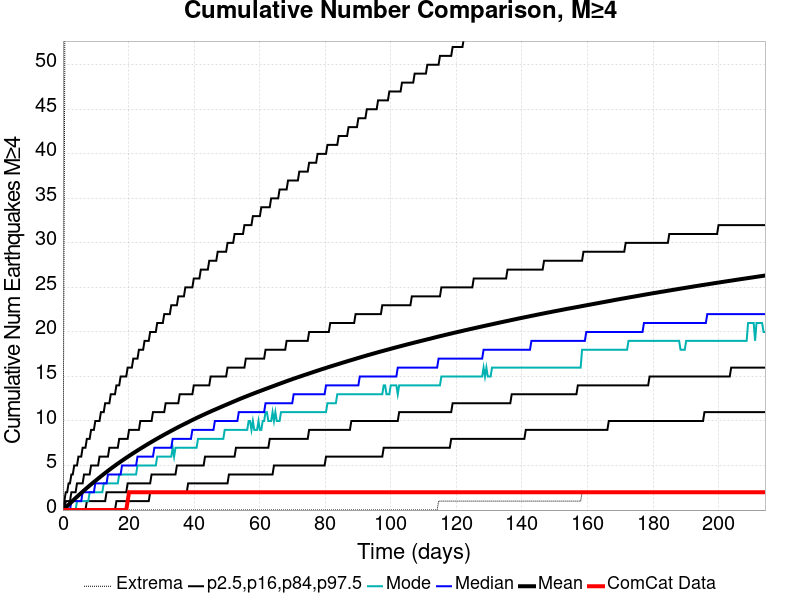

Values plotted in this chart, from the file beside it:
Time (days), ComCat Data, Simulation Mean, Simulation Median, Simulation Mode, Simulation Minimum, Simulation Maximum, 2.5 %-ile, 16 %-ile, 84 %-ile, 97.5 %-ile
0.0, 0.0, 0.0, 0.0, 0.0, 0.0, 0.0, 0.0, 0.0, 0.0, 0.0
0.4291, 0.0, 0.1393, 0.0, 0.0, 0.0, 38.0, 0.0, 0.0, 0.0, 1.0
0.8583, 0.0, 0.2862, 0.0, 0.0, 0.0, 82.0, 0.0, 0.0, 1.0, 2.0
1.287, 0.0, 0.4384, 0.0, 0.0, 0.0, 92.0, 0.0, 0.0, 1.0, 2.0
1.717, 0.0, 0.5909, 0.0, 0.0, 0.0, 98.0, 0.0, 0.0, 1.0, 3.0
2.146, 0.0, 0.7452, 0.0, 0.0, 0.0, 103.0, 0.0, 0.0, 1.0, 3.0
2.575, 0.0, 0.8961, 1.0, 0.0, 0.0, 106.0, 0.0, 0.0, 2.0, 4.0
3.004, 0.0, 1.048, 1.0, 0.0, 0.0, 111.0, 0.0, 0.0, 2.0, 4.0
3.433, 0.0, 1.196, 1.0, 0.0, 0.0, 118.0, 0.0, 0.0, 2.0, 5.0
3.862, 0.0, 1.346, 1.0, 0.0, 0.0, 126.0, 0.0, 0.0, 2.0, 5.0
4.291, 0.0, 1.492, 1.0, 1.0, 0.0, 139.0, 0.0, 0.0, 3.0, 5.0
4.721, 0.0, 1.637, 1.0, 1.0, 0.0, 145.0, 0.0, 0.0, 3.0, 6.0
5.15, 0.0, 1.779, 1.0, 1.0, 0.0, 147.0, 0.0, 0.0, 3.0, 6.0
5.579, 0.0, 1.924, 1.0, 1.0, 0.0, 150.0, 0.0, 0.0, 3.0, 6.0
6.008, 0.0, 2.065, 2.0, 1.0, 0.0, 151.0, 0.0, 0.0, 3.0, 7.0
6.437, 0.0, 2.205, 2.0, 1.0, 0.0, 153.0, 0.0, 0.0, 4.0, 7.0
6.866, 0.0, 2.343, 2.0, 1.0, 0.0, 155.0, 0.0, 0.0, 4.0, 7.0
7.295, 0.0, 2.482, 2.0, 1.0, 0.0, 160.0, 0.0, 1.0, 4.0, 8.0
7.725, 0.0, 2.615, 2.0, 1.0, 0.0, 162.0, 0.0, 1.0, 4.0, 8.0
8.154, 0.0, 2.752, 2.0, 2.0, 0.0, 166.0, 0.0, 1.0, 4.0, 8.0
8.583, 0.0, 2.885, 2.0, 2.0, 0.0, 166.0, 0.0, 1.0, 5.0, 9.0
9.012, 0.0, 3.016, 2.0, 2.0, 0.0, 166.0, 0.0, 1.0, 5.0, 9.0
9.441, 0.0, 3.144, 2.0, 2.0, 0.0, 166.0, 0.0, 1.0, 5.0, 9.0
9.87, 0.0, 3.275, 3.0, 2.0, 0.0, 166.0, 0.0, 1.0, 5.0, 10.0
10.3, 0.0, 3.401, 3.0, 2.0, 0.0, 168.0, 0.0, 1.0, 5.0, 10.0
10.73, 0.0, 3.529, 3.0, 2.0, 0.0, 171.0, 0.0, 1.0, 5.0, 10.0
11.16, 0.0, 3.659, 3.0, 2.0, 0.0, 178.0, 0.0, 1.0, 6.0, 10.0
11.59, 0.0, 3.786, 3.0, 2.0, 0.0, 184.0, 0.0, 1.0, 6.0, 11.0
12.02, 0.0, 3.913, 3.0, 2.0, 0.0, 185.0, 0.0, 1.0, 6.0, 11.0
12.45, 0.0, 4.034, 3.0, 3.0, 0.0, 187.0, 0.0, 1.0, 6.0, 11.0
12.87, 0.0, 4.161, 3.0, 3.0, 0.0, 189.0, 0.0, 1.0, 6.0, 12.0
13.3, 0.0, 4.281, 3.0, 3.0, 0.0, 195.0, 0.0, 2.0, 6.0, 12.0
13.73, 0.0, 4.403, 4.0, 3.0, 0.0, 196.0, 0.0, 2.0, 6.0, 12.0
14.16, 0.0, 4.524, 4.0, 3.0, 0.0, 197.0, 0.0, 2.0, 7.0, 12.0
14.59, 0.0, 4.642, 4.0, 3.0, 0.0, 198.0, 0.0, 2.0, 7.0, 13.0
15.02, 0.0, 4.759, 4.0, 3.0, 0.0, 202.0, 0.0, 2.0, 7.0, 13.0
15.45, 0.0, 4.877, 4.0, 3.0, 0.0, 207.0, 0.0, 2.0, 7.0, 13.0
15.88, 0.0, 4.989, 4.0, 3.0, 0.0, 210.0, 0.0, 2.0, 7.0, 13.0
16.31, 0.0, 5.103, 4.0, 3.0, 0.0, 210.0, 1.0, 2.0, 7.0, 14.0
16.74, 0.0, 5.216, 4.0, 3.0, 0.0, 213.0, 1.0, 2.0, 7.0, 14.0
17.17, 0.0, 5.326, 4.0, 4.0, 0.0, 215.0, 1.0, 2.0, 8.0, 14.0
17.59, 0.0, 5.437, 4.0, 4.0, 0.0, 216.0, 1.0, 2.0, 8.0, 15.0
18.02, 0.0, 5.546, 5.0, 4.0, 0.0, 216.0, 1.0, 2.0, 8.0, 15.0
18.45, 0.0, 5.654, 5.0, 4.0, 0.0, 219.0, 1.0, 2.0, 8.0, 15.0
18.88, 0.0, 5.764, 5.0, 4.0, 0.0, 220.0, 1.0, 2.0, 8.0, 15.0
19.31, 0.0, 5.869, 5.0, 4.0, 0.0, 221.0, 1.0, 2.0, 8.0, 15.0
19.74, 1.0, 5.973, 5.0, 4.0, 0.0, 221.0, 1.0, 3.0, 8.0, 16.0
20.17, 2.0, 6.079, 5.0, 4.0, 0.0, 222.0, 1.0, 3.0, 9.0, 16.0
20.6, 2.0, 6.184, 5.0, 4.0, 0.0, 222.0, 1.0, 3.0, 9.0, 16.0
21.03, 2.0, 6.285, 5.0, 4.0, 0.0, 222.0, 1.0, 3.0, 9.0, 16.0
21.46, 2.0, 6.387, 5.0, 4.0, 0.0, 222.0, 1.0, 3.0, 9.0, 17.0
21.89, 2.0, 6.49, 5.0, 4.0, 0.0, 222.0, 1.0, 3.0, 9.0, 17.0
22.32, 2.0, 6.59, 5.0, 4.0, 0.0, 222.0, 1.0, 3.0, 9.0, 17.0
22.74, 2.0, 6.69, 6.0, 5.0, 0.0, 224.0, 1.0, 3.0, 9.0, 17.0
23.17, 2.0, 6.789, 6.0, 5.0, 0.0, 226.0, 1.0, 3.0, 9.0, 18.0
23.6, 2.0, 6.888, 6.0, 5.0, 0.0, 228.0, 1.0, 3.0, 10.0, 18.0
24.03, 2.0, 6.987, 6.0, 5.0, 0.0, 230.0, 1.0, 3.0, 10.0, 18.0
24.46, 2.0, 7.084, 6.0, 5.0, 0.0, 231.0, 1.0, 3.0, 10.0, 18.0
24.89, 2.0, 7.18, 6.0, 5.0, 0.0, 232.0, 1.0, 3.0, 10.0, 19.0
25.32, 2.0, 7.275, 6.0, 5.0, 0.0, 233.0, 1.0, 3.0, 10.0, 19.0
... 440 more rows
